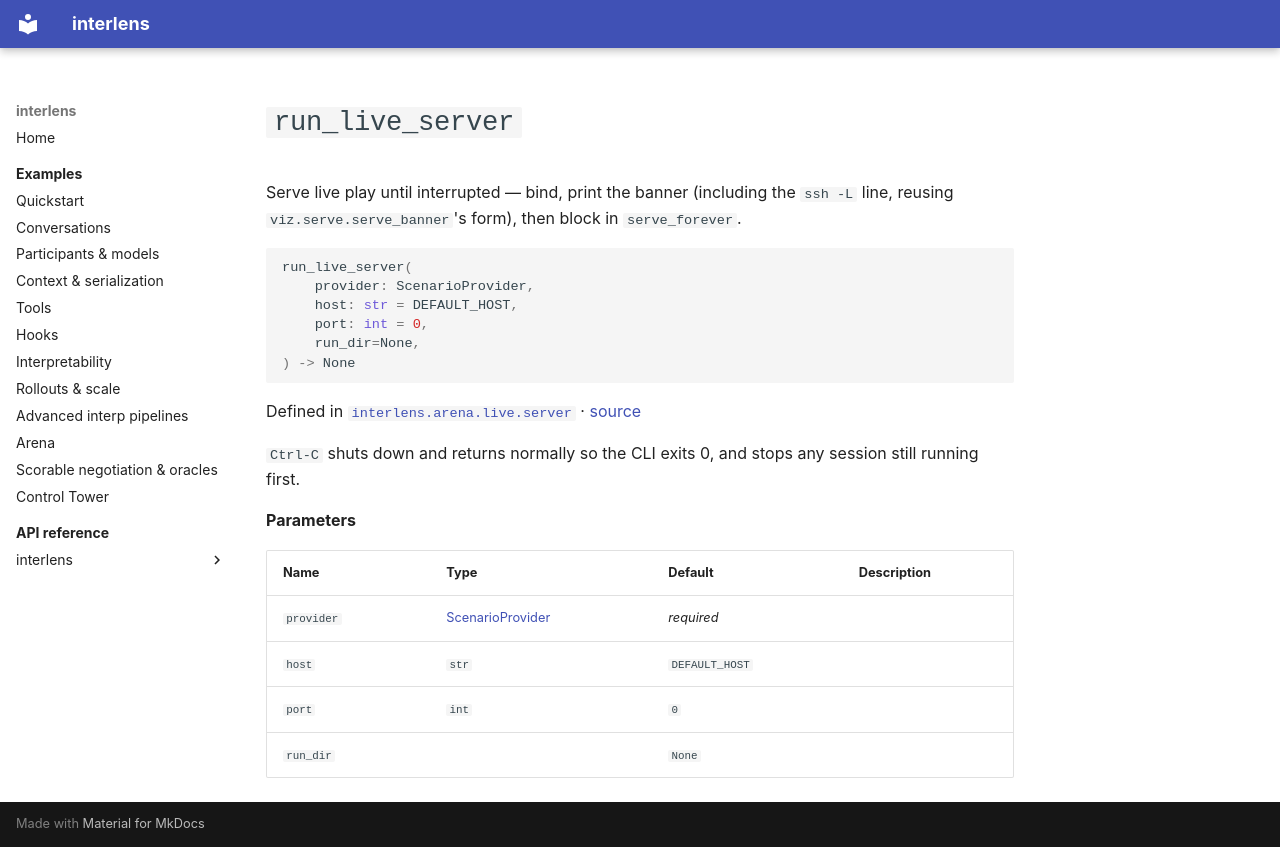

repository: Sid-MB/interlens · page: reference/interlens/arena/live/server/run_live_server/index.html · generator: mkdocs

# `run_live_server`

Serve live play until interrupted — bind, print the banner (including the `ssh -L` line, reusing `viz.serve.serve_banner`'s form), then block in `serve_forever`.

```python
run_live_server(
	provider: ScenarioProvider,
	host: str = DEFAULT_HOST,
	port: int = 0,
	run_dir=None,
) -> None
```

Defined in [`interlens.arena.live.server`](index.md) · [source](https://github.com/Sid-MB/interlens/blob/main/src/interlens/arena/live/server.py#L314-L331)

`Ctrl-C` shuts down and returns
normally so the CLI exits 0, and stops any session still running first.

**Parameters**

| Name | Type | Default | Description |
|---|---|---|---|
| `provider` | [ScenarioProvider](../provider/ScenarioProvider.md) | *required* |  |
| `host` | `str` | `DEFAULT_HOST` |  |
| `port` | `int` | `0` |  |
| `run_dir` |  | `None` |  |
